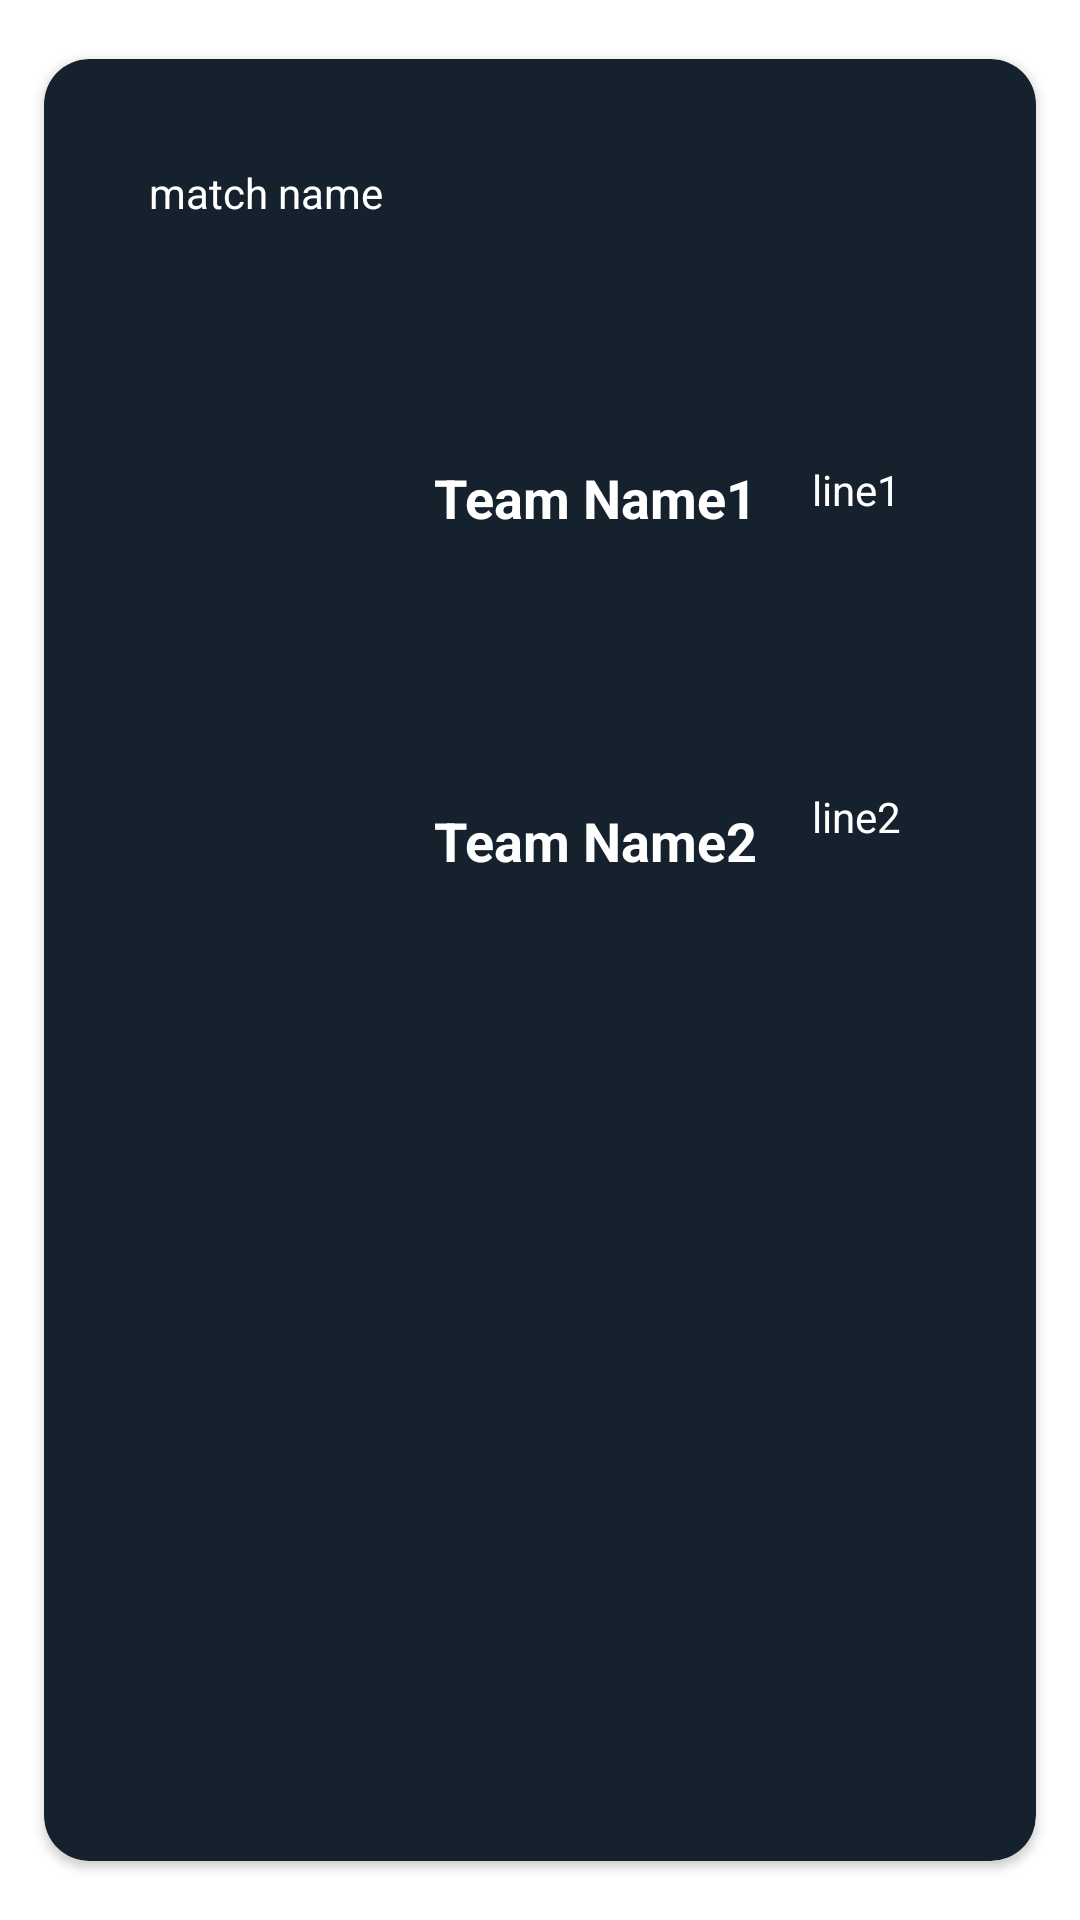

This screen was rendered from an Android layout file. Write that file and the resources it references.
<!-- AndroidManifest.xml: application theme Theme.CREX -->
<!-- res/layout/finishedcard.xml -->
<?xml version="1.0" encoding="utf-8"?>
<androidx.cardview.widget.CardView
    xmlns:android="http://schemas.android.com/apk/res/android"
    xmlns:app="http://schemas.android.com/apk/res-auto"
    android:layout_width="match_parent"
    android:layout_height="wrap_content"
    android:layout_margin="5dp"

    android:elevation="8dp"
    app:cardCornerRadius="15dp"
    app:cardBackgroundColor="@color/tile_color"
    app:cardMaxElevation="10dp"
    app:cardPreventCornerOverlap="true"
    app:cardUseCompatPadding="true">
    <RelativeLayout
        android:layout_width="match_parent"
        android:layout_height="wrap_content">

        <TextView
            android:id="@+id/matchName"
            android:layout_width="wrap_content"
            android:layout_height="wrap_content"
            android:layout_alignParentStart="true"
            android:layout_alignParentTop="true"
            android:layout_marginStart="20dp"
            android:layout_marginTop="20dp"
            android:layout_marginEnd="20dp"
            android:layout_marginBottom="20dp"
            android:padding="15dp"
            android:text="match name"
            android:textColor="@color/white" />



        
        <ImageView
            android:id="@+id/idTeamOneImg"
            android:layout_width="25dp"
            android:layout_height="25dp"
            android:layout_below="@id/matchName"
            android:layout_marginStart="30dp"
            android:layout_marginTop="30dp"
            android:layout_marginEnd="30dp"
            android:layout_marginBottom="30dp" />

        
        <TextView
            android:id="@+id/idTeamOneName"
            android:layout_width="wrap_content"
            android:layout_height="wrap_content"
            android:layout_below="@id/matchName"
            android:layout_marginStart="15dp"
            android:layout_marginTop="15dp"
            android:layout_marginEnd="15dp"
            android:layout_marginBottom="15dp"
            android:layout_toRightOf="@id/idTeamOneImg"
            android:padding="30dp"
            android:text="Team Name1"
            android:textColor="@color/white"
            android:textSize="18sp"
            android:textStyle="bold" />


        
        <ImageView
            android:id="@+id/idTeamTwoImg"
            android:layout_width="25dp"
            android:layout_height="25dp"
            android:layout_below="@id/idTeamOneImg"
            android:layout_marginStart="30dp"
            android:layout_marginTop="30dp"
            android:layout_marginEnd="30dp"
            android:layout_marginBottom="30dp" />

        
        <TextView
            android:id="@+id/idTeamTwoName"
            android:layout_width="match_parent"
            android:layout_height="wrap_content"
            android:layout_below="@id/idTeamOneName"
            android:layout_marginStart="15dp"
            android:layout_marginTop="15dp"
            android:layout_marginEnd="15dp"
            android:layout_marginBottom="15dp"
            android:layout_toLeftOf="@id/divider4"
            android:layout_toRightOf="@id/idTeamTwoImg"
            android:padding="30dp"
            android:text="Team Name2"
            android:textColor="@color/white"
            android:textSize="18sp"
            android:textStyle="bold" />

        <View
            android:id="@+id/divider4"
            android:layout_width="1dp"
            android:layout_height="match_parent"
            android:layout_marginLeft="250dp"

            android:layout_toRightOf="@id/idTeamOneName"
            android:background="?android:attr/listDivider" />

        <LinearLayout
            android:id="@+id/timeComponent"
            android:layout_width="wrap_content"
            android:layout_height="wrap_content"
            android:layout_below="@id/matchName"
            android:layout_alignParentRight="true"
            android:orientation="vertical">

            <TextView
                android:id="@+id/idTimeUp"
                android:layout_width="wrap_content"
                android:layout_height="wrap_content"
                android:layout_alignParentEnd="true"
                android:layout_marginStart="15dp"
                android:layout_marginTop="15dp"
                android:layout_marginEnd="15dp"
                android:layout_marginBottom="15dp"
                android:padding="30dp"
                android:text="line1"
                android:textColor="@color/white"


                />

            <TextView
                android:id="@+id/idTimeDown"
                android:layout_width="wrap_content"
                android:layout_height="wrap_content"
                android:layout_below="@id/idTimeUp"
                android:layout_alignParentEnd="true"
                android:layout_marginStart="15dp"
                android:layout_marginTop="15dp"
                android:layout_marginEnd="15dp"
                android:layout_marginBottom="15dp"
                android:padding="30dp"
                android:text="line2"
                android:textColor="@color/white" />
        </LinearLayout>




    </RelativeLayout>
</androidx.cardview.widget.CardView>
<!-- resources referenced by this layout -->
<resources>
  <color name="tile_color">#15222E</color>
  <color name="white">#FFFFFFFF</color>
  <style name="Theme.CREX" parent="Theme.MaterialComponents.DayNight.DarkActionBar">
          
          <item name="colorPrimary">@color/purple_500</item>
          <item name="colorPrimaryVariant">#0E161F</item>
          <item name="colorOnPrimary">@color/white</item>
          
          <item name="colorSecondary">@color/teal_200</item>
          <item name="colorSecondaryVariant">@color/teal_700</item>
          <item name="colorOnSecondary">@color/black</item>
          
          <item name="android:statusBarColor" tools:targetApi="l">?attr/colorPrimaryVariant</item>
          
      </style>
  <color name="purple_500">#FF6200EE</color>
  <color name="teal_200">#FF03DAC5</color>
  <color name="teal_700">#FF018786</color>
  <color name="black">#FF000000</color>
</resources>
